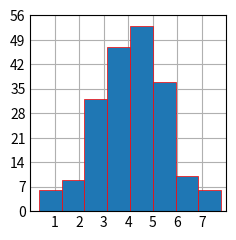

Python code for this plot:
import matplotlib.pyplot as plt
import numpy as np

plt.style.use('_mpl-gallery')

# make data
np.random.seed(1)
x = 4 + np.random.normal(0, 1.5, 200)

# plot:
fig, ax = plt.subplots()

ax.hist(x, bins=8, linewidth=0.5, edgecolor="red")

ax.set(xlim=(0, 8), xticks=np.arange(1, 8),
       ylim=(0, 56), yticks=np.linspace(0, 56, 9))

plt.show()